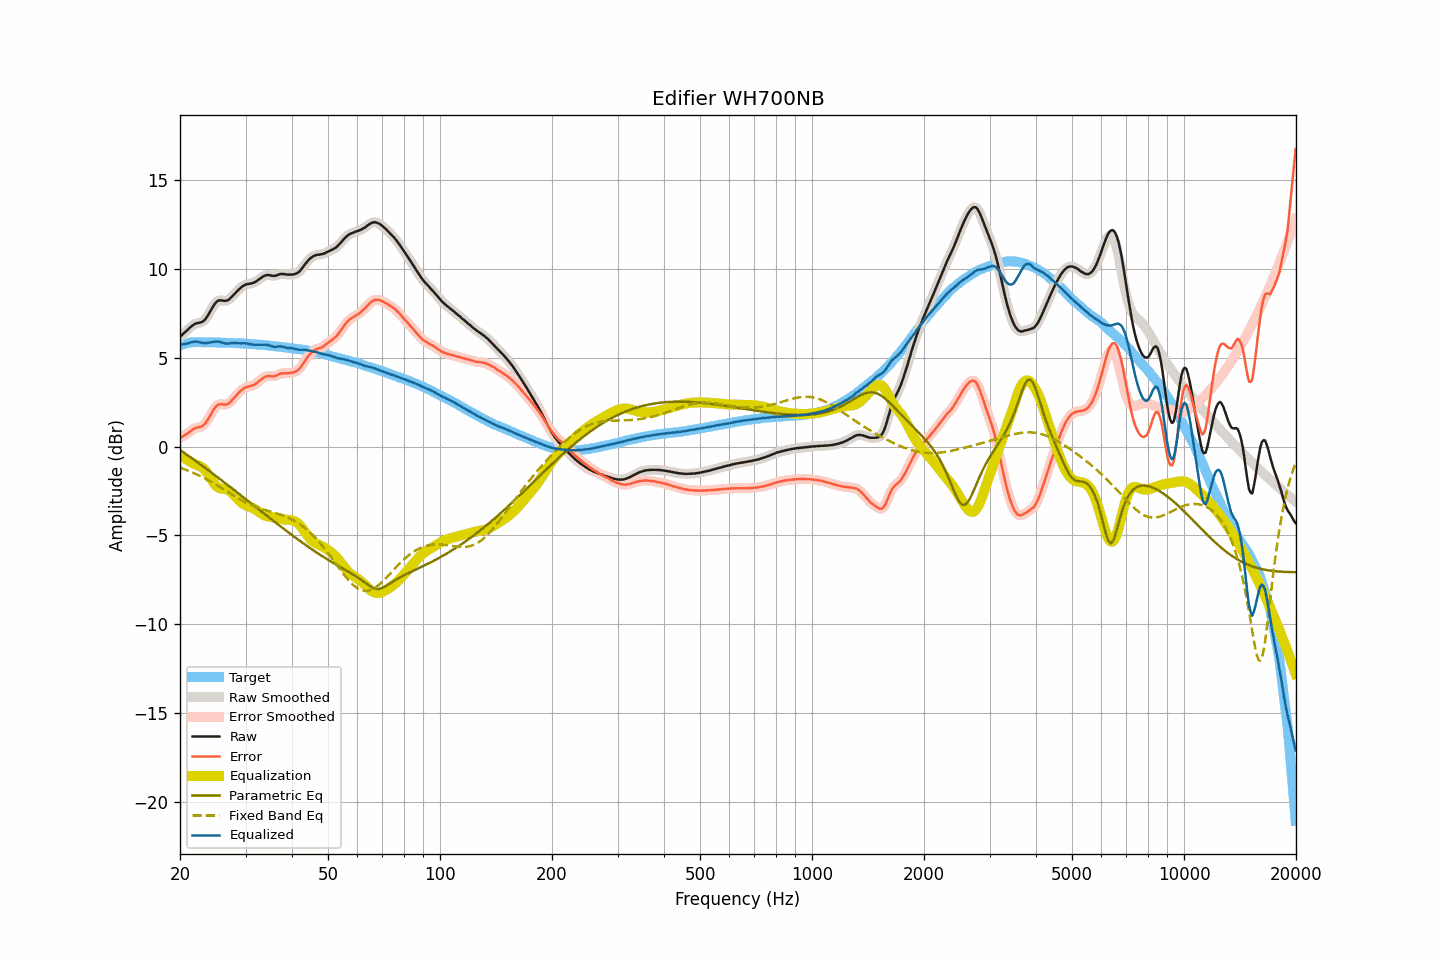

Data behind this chart, as committed beside it:
frequency, raw, smoothed, error, error_smoothed, equalization, parametric_eq, fixed_band_eq, equalized_raw, equalized_smoothed, target
20.00, 6.18, 6.18, 0.48, 0.48, -0.45, -0.19, -1.19, 5.73, 5.73, 5.70
20.20, 6.26, 6.26, 0.53, 0.53, -0.52, -0.25, -1.22, 5.74, 5.74, 5.73
20.40, 6.35, 6.34, 0.59, 0.58, -0.59, -0.32, -1.25, 5.76, 5.75, 5.76
20.61, 6.43, 6.43, 0.65, 0.64, -0.66, -0.38, -1.29, 5.77, 5.77, 5.78
20.81, 6.51, 6.51, 0.70, 0.70, -0.72, -0.44, -1.32, 5.79, 5.79, 5.81
21.02, 6.59, 6.59, 0.75, 0.76, -0.78, -0.51, -1.36, 5.81, 5.81, 5.84
21.23, 6.68, 6.68, 0.83, 0.83, -0.84, -0.57, -1.39, 5.84, 5.84, 5.85
21.44, 6.76, 6.76, 0.90, 0.90, -0.89, -0.64, -1.43, 5.87, 5.87, 5.86
21.66, 6.83, 6.83, 0.96, 0.96, -0.94, -0.70, -1.47, 5.89, 5.89, 5.87
21.87, 6.89, 6.89, 1.02, 1.01, -0.98, -0.77, -1.51, 5.91, 5.90, 5.87
22.09, 6.93, 6.92, 1.05, 1.05, -1.02, -0.83, -1.55, 5.91, 5.90, 5.88
22.31, 6.95, 6.95, 1.07, 1.07, -1.05, -0.90, -1.59, 5.89, 5.89, 5.88
22.54, 6.97, 6.97, 1.09, 1.09, -1.09, -0.96, -1.64, 5.88, 5.87, 5.88
22.76, 6.99, 6.99, 1.11, 1.12, -1.14, -1.03, -1.68, 5.85, 5.85, 5.88
22.99, 7.03, 7.03, 1.16, 1.16, -1.20, -1.10, -1.73, 5.83, 5.84, 5.86
23.22, 7.10, 7.10, 1.23, 1.24, -1.27, -1.16, -1.77, 5.83, 5.83, 5.86
23.45, 7.20, 7.20, 1.34, 1.34, -1.37, -1.23, -1.82, 5.83, 5.83, 5.86
23.69, 7.33, 7.33, 1.46, 1.47, -1.49, -1.30, -1.87, 5.83, 5.84, 5.86
23.92, 7.48, 7.48, 1.62, 1.61, -1.63, -1.37, -1.92, 5.85, 5.85, 5.86
24.16, 7.64, 7.64, 1.77, 1.77, -1.78, -1.43, -1.97, 5.86, 5.86, 5.87
24.40, 7.80, 7.80, 1.93, 1.94, -1.92, -1.50, -2.02, 5.88, 5.88, 5.87
24.65, 7.95, 7.95, 2.09, 2.08, -2.06, -1.57, -2.08, 5.89, 5.89, 5.86
24.89, 8.08, 8.07, 2.22, 2.21, -2.17, -1.64, -2.13, 5.91, 5.90, 5.86
25.14, 8.16, 8.16, 2.30, 2.31, -2.26, -1.71, -2.18, 5.90, 5.91, 5.86
25.39, 8.23, 8.22, 2.37, 2.36, -2.32, -1.78, -2.24, 5.91, 5.90, 5.86
25.65, 8.23, 8.23, 2.37, 2.38, -2.35, -1.84, -2.29, 5.88, 5.88, 5.86
25.91, 8.23, 8.23, 2.38, 2.38, -2.37, -1.91, -2.35, 5.86, 5.85, 5.84
26.16, 8.21, 8.21, 2.37, 2.37, -2.38, -1.98, -2.40, 5.83, 5.83, 5.84
26.43, 8.20, 8.20, 2.36, 2.36, -2.39, -2.05, -2.46, 5.80, 5.81, 5.84
26.69, 8.22, 8.21, 2.38, 2.37, -2.42, -2.12, -2.52, 5.80, 5.80, 5.84
26.96, 8.25, 8.26, 2.41, 2.41, -2.45, -2.19, -2.57, 5.80, 5.80, 5.84
27.23, 8.32, 8.32, 2.48, 2.48, -2.51, -2.26, -2.63, 5.81, 5.81, 5.84
27.50, 8.41, 8.40, 2.57, 2.57, -2.58, -2.33, -2.69, 5.83, 5.82, 5.84
27.77, 8.50, 8.50, 2.67, 2.67, -2.67, -2.40, -2.74, 5.83, 5.83, 5.83
28.05, 8.60, 8.60, 2.77, 2.78, -2.77, -2.47, -2.80, 5.83, 5.83, 5.82
28.33, 8.70, 8.70, 2.89, 2.88, -2.87, -2.54, -2.85, 5.83, 5.83, 5.81
28.62, 8.79, 8.79, 2.98, 2.98, -2.97, -2.62, -2.90, 5.82, 5.82, 5.81
28.90, 8.88, 8.88, 3.07, 3.07, -3.06, -2.69, -2.95, 5.82, 5.81, 5.81
29.19, 8.95, 8.95, 3.15, 3.15, -3.14, -2.76, -3.00, 5.81, 5.81, 5.80
29.48, 9.03, 9.02, 3.22, 3.22, -3.21, -2.83, -3.05, 5.82, 5.81, 5.81
29.78, 9.08, 9.08, 3.28, 3.28, -3.27, -2.90, -3.10, 5.81, 5.81, 5.79
30.08, 9.12, 9.12, 3.33, 3.33, -3.31, -2.97, -3.15, 5.81, 5.81, 5.79
30.38, 9.15, 9.14, 3.37, 3.36, -3.35, -3.04, -3.19, 5.80, 5.79, 5.78
30.68, 9.16, 9.16, 3.38, 3.39, -3.38, -3.11, -3.23, 5.77, 5.78, 5.78
30.99, 9.18, 9.18, 3.41, 3.41, -3.42, -3.18, -3.27, 5.76, 5.76, 5.77
31.30, 9.20, 9.20, 3.43, 3.43, -3.46, -3.26, -3.31, 5.74, 5.74, 5.76
31.61, 9.23, 9.23, 3.47, 3.47, -3.50, -3.33, -3.35, 5.73, 5.73, 5.76
31.93, 9.28, 9.28, 3.53, 3.53, -3.55, -3.40, -3.38, 5.73, 5.73, 5.75
32.24, 9.34, 9.34, 3.60, 3.60, -3.61, -3.47, -3.42, 5.73, 5.73, 5.74
32.57, 9.41, 9.40, 3.67, 3.67, -3.67, -3.54, -3.45, 5.73, 5.73, 5.73
32.89, 9.47, 9.47, 3.74, 3.74, -3.74, -3.61, -3.48, 5.73, 5.73, 5.73
33.22, 9.53, 9.53, 3.81, 3.81, -3.80, -3.68, -3.51, 5.73, 5.73, 5.72
33.55, 9.59, 9.58, 3.87, 3.87, -3.85, -3.75, -3.54, 5.73, 5.73, 5.72
33.89, 9.63, 9.63, 3.92, 3.92, -3.90, -3.83, -3.57, 5.73, 5.73, 5.70
34.23, 9.65, 9.65, 3.95, 3.95, -3.92, -3.90, -3.59, 5.72, 5.73, 5.70
34.57, 9.66, 9.65, 3.97, 3.96, -3.94, -3.97, -3.62, 5.71, 5.71, 5.69
34.92, 9.64, 9.64, 3.96, 3.96, -3.96, -4.04, -3.65, 5.68, 5.68, 5.67
35.27, 9.62, 9.62, 3.95, 3.95, -3.97, -4.11, -3.67, 5.65, 5.65, 5.67
35.62, 9.61, 9.61, 3.95, 3.95, -3.99, -4.18, -3.70, 5.62, 5.62, 5.66
35.97, 9.61, 9.62, 3.96, 3.97, -4.00, -4.25, -3.73, 5.61, 5.61, 5.64
... 635 more rows
